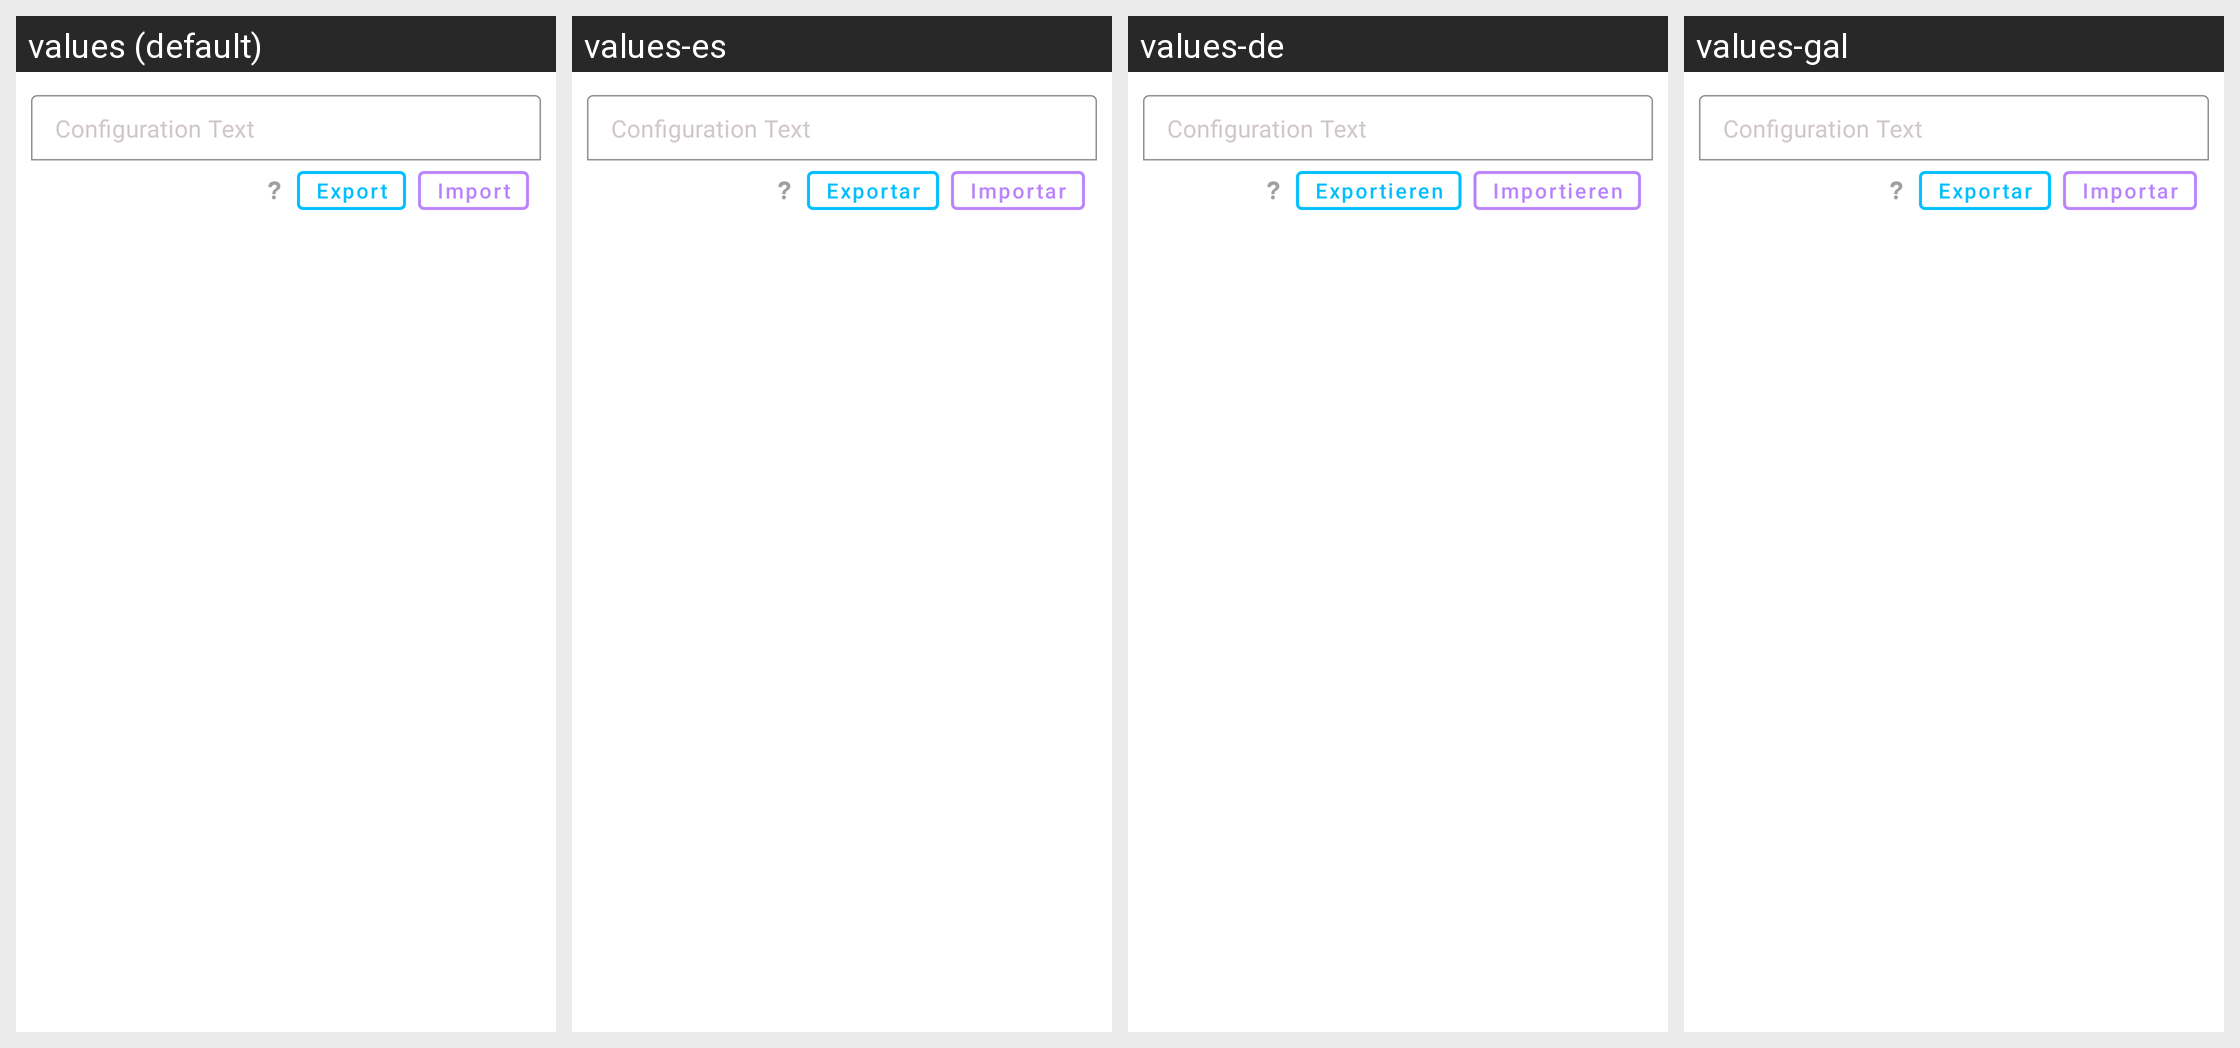

Translations of the strings shown on this Android screen, per locale in the grid:
Android screen res/layout/popup_dialog_backup.xml rendered under 4 locales, left to right: values (default), values-es, values-de, values-gal. Device: Nexus 5 (rendered at 1080×1920; each locale shown at half size, 540×960, under a caption strip naming it); theme Theme.SpamBlocker.
Other locales in the repository, not shown: values-ar, values-ca, values-fa, values-fr, values-gl, values-in, values-it, values-iw, values-ja, values-pt-rBR, values-ru, values-tr, values-ua, values-uk, values-zh, values-zh-rCN, values-zh-rTW.
Strings drawn on this screen, with the default value and each locale's value (text and hints the layout hard-codes, and strings that could not be matched under every locale, appear in the picture but are not listed):

config_text
  values: Configuration Text
  values-es: Configuration Text  [not translated; the default value is used]
  values-de: Configuration Text  [not translated; the default value is used]
  values-gal: Configuration Text  [not translated; the default value is used]

export
  values: Export
  values-es: Exportar
  values-de: Exportieren
  values-gal: Exportar

import_
  values: Import
  values-es: Importar
  values-de: Importieren
  values-gal: Importar
